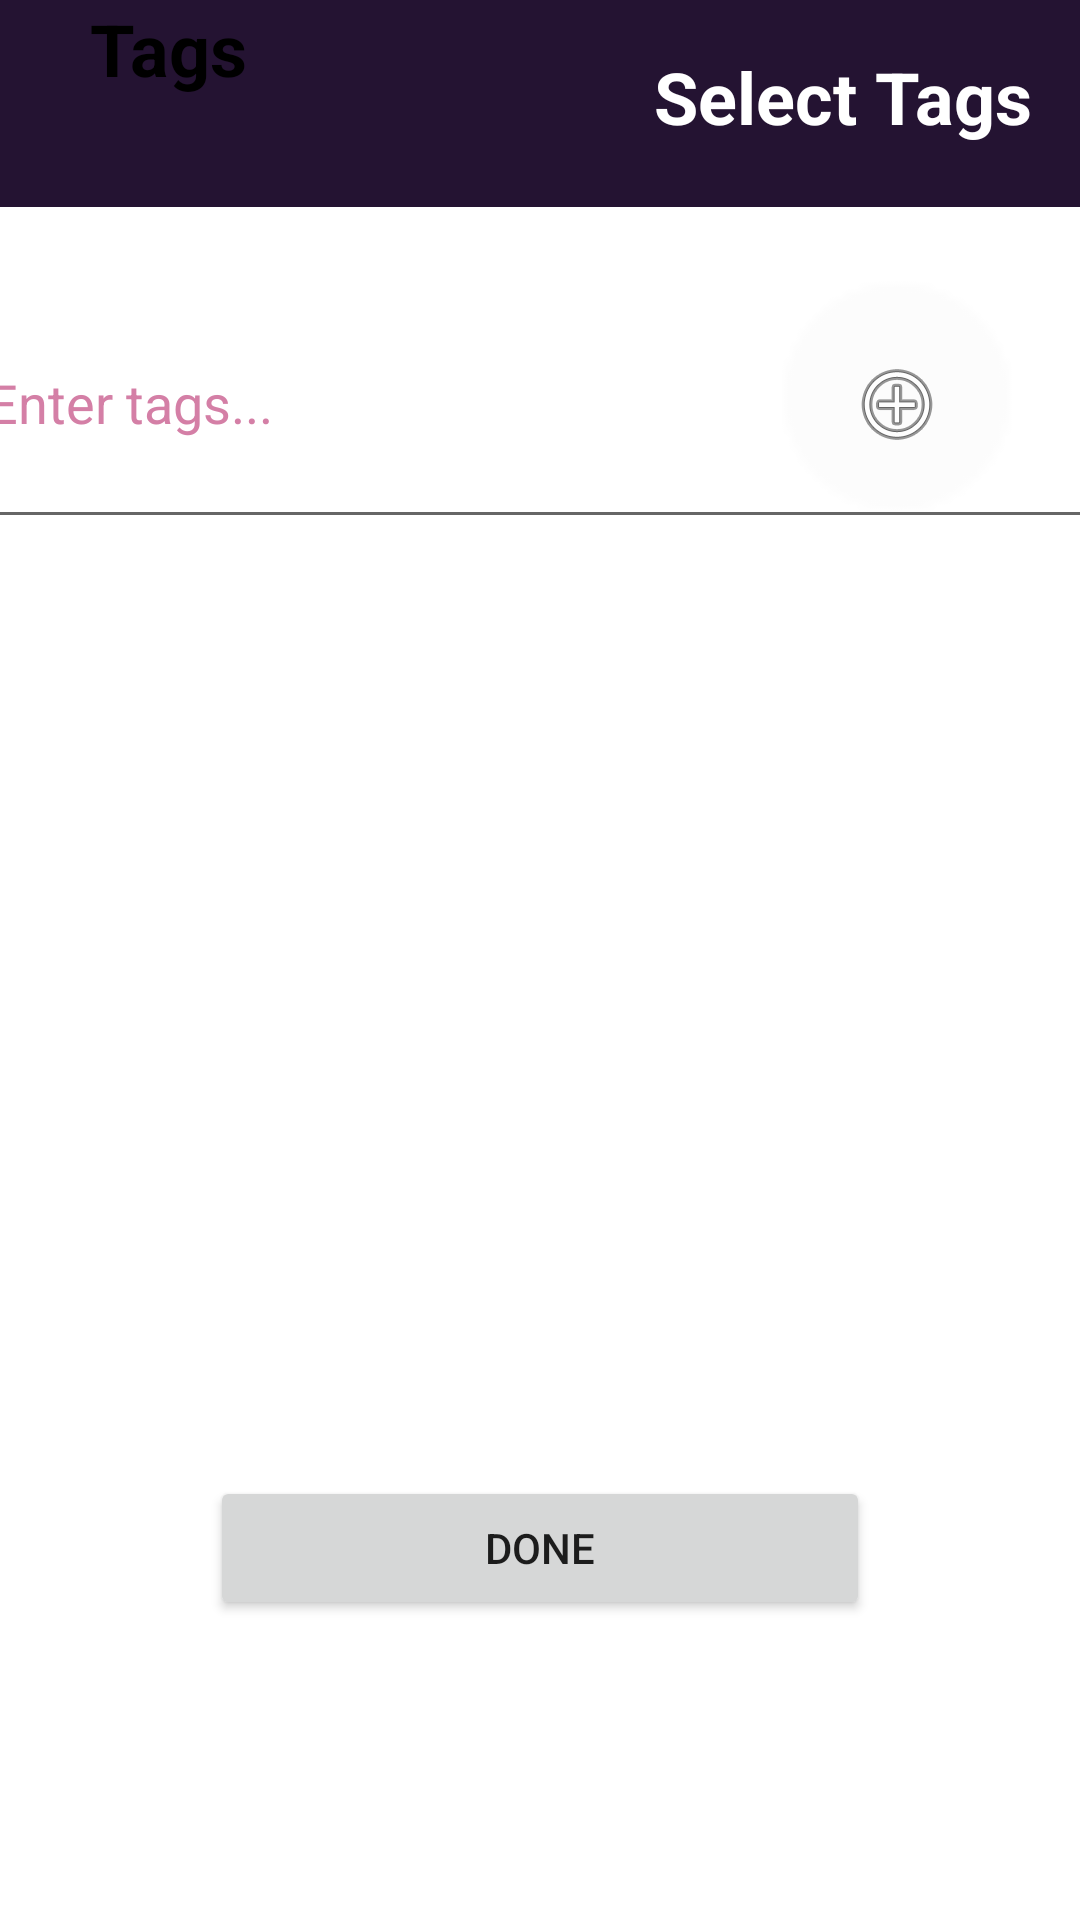

The Android layout XML behind this screen, and the referenced resources:
<!-- AndroidManifest.xml: application theme Theme.Sportify -->
<!-- res/layout/activity_tags_event.xml -->
<?xml version="1.0" encoding="utf-8"?>
<androidx.constraintlayout.widget.ConstraintLayout xmlns:android="http://schemas.android.com/apk/res/android"
    xmlns:app="http://schemas.android.com/apk/res-auto"
    xmlns:tools="http://schemas.android.com/tools"
    android:layout_width="match_parent"
    android:layout_height="match_parent">

    <androidx.appcompat.widget.Toolbar
        android:id="@+id/primaryToolbar2"
        android:layout_width="match_parent"
        android:layout_height="wrap_content"
        android:background="@color/dark_tone_sportify"
        android:minHeight="?attr/actionBarSize"
        android:theme="?attr/actionBarTheme"
        app:layout_constraintEnd_toEndOf="parent"
        app:layout_constraintHorizontal_bias="0.0"
        app:layout_constraintStart_toStartOf="parent"
        app:layout_constraintTop_toTopOf="parent" />

    <TextView
        android:id="@+id/profileLabelTextView2"
        android:layout_width="wrap_content"
        android:layout_height="wrap_content"
        android:layout_marginTop="16dp"
        android:layout_marginEnd="16dp"
        android:text="Select Tags"
        android:textColor="@color/white"
        android:textSize="24sp"
        android:textStyle="bold"
        app:layout_constraintEnd_toEndOf="parent"
        app:layout_constraintTop_toTopOf="parent" />


    <Button
        android:id="@+id/doneTagButton"
        android:layout_width="0dp"
        android:layout_height="wrap_content"
        android:layout_marginStart="70dp"
        android:layout_marginEnd="70dp"
        android:layout_marginBottom="100dp"
        android:text="DONE"
        app:cornerRadius="20dp"
        app:layout_constraintBottom_toBottomOf="parent"
        app:layout_constraintEnd_toEndOf="parent"
        app:layout_constraintStart_toStartOf="parent" />

    <TextView
        android:id="@+id/tagsLabel2"
        android:layout_width="wrap_content"
        android:layout_height="wrap_content"
        android:layout_margin="30dp"
        android:layout_marginStart="30dp"
        android:layout_marginTop="30dp"
        android:text="@string/tags_label"
        android:textColor="@color/black"
        android:textSize="24sp"
        android:textStyle="normal|bold"
        app:layout_constraintStart_toStartOf="parent"
        app:layout_constraintTop_toBottomOf="@+id/customizeSportsRecyclerView" />

    <EditText
        android:id="@+id/enterTagsTextView"
        android:layout_width="376dp"
        android:layout_height="94dp"
        android:layout_marginStart="30dp"

        android:layout_marginEnd="30dp"
        android:iconifiedByDefault="false"
        android:text="Enter tags..."
        android:textColor="@color/pink_sportify"
        app:layout_constraintBottom_toBottomOf="parent"
        app:layout_constraintEnd_toEndOf="parent"
        app:layout_constraintHorizontal_bias="0.509"
        app:layout_constraintStart_toStartOf="parent"
        app:layout_constraintTop_toTopOf="parent"
        app:layout_constraintVertical_bias="0.157">

    </EditText>

    <ImageButton
        android:id="@+id/addTagButton"
        android:layout_width="90dp"
        android:layout_height="90dp"
        android:layout_marginEnd="16dp"
        android:background="@drawable/add_button"
        android:backgroundTint="@color/cardview_shadow_end_color"
        app:layout_constraintBottom_toBottomOf="@+id/enterTagsTextView"
        app:layout_constraintEnd_toEndOf="parent"
        app:layout_constraintTop_toTopOf="parent"
        app:layout_constraintVertical_bias="1.0"
        app:srcCompat="@android:drawable/ic_menu_add" />

    <TextView
        android:id="@+id/textView24"
        android:layout_width="370dp"
        android:layout_height="267dp"
        android:text=""
        app:layout_constraintBottom_toBottomOf="parent"
        app:layout_constraintEnd_toEndOf="parent"
        app:layout_constraintStart_toStartOf="parent"
        app:layout_constraintTop_toTopOf="parent" />


</androidx.constraintlayout.widget.ConstraintLayout>
<!-- resources referenced by this layout -->
<resources>
  <color name="black">#FF000000</color>
  <color name="dark_tone_sportify">#241332</color>
  <color name="pink_sportify">#D47FA6</color>
  <color name="white">#FFFFFFFF</color>
  <!-- drawable add_button: png bitmap (drawable-v24, 1153 bytes) -->
  <string name="tags_label">Tags</string>
  <style name="Theme.Sportify" parent="Theme.MaterialComponents.DayNight.DarkActionBar">
          
          <item name="colorPrimary">@color/purple_500</item>
          <item name="colorPrimaryVariant">@color/dark_tone_sportify</item>
          <item name="colorOnPrimary">@color/white</item>
          
          <item name="colorSecondary">@color/teal_200</item>
          <item name="colorSecondaryVariant">@color/teal_700</item>
          <item name="colorOnSecondary">@color/black</item>
          
          <item name="android:statusBarColor" tools:targetApi="l">?attr/colorPrimaryVariant</item>
          
          <item name="actionBarSize">69dp</item>
      </style>
  <!-- not gathered from this repository: default colours our renderer supplied (Android Studio template values) -->
  <color name="purple_500">#FF6200EE</color>
  <color name="teal_200">#FF03DAC5</color>
  <color name="teal_700">#FF018786</color>
</resources>
